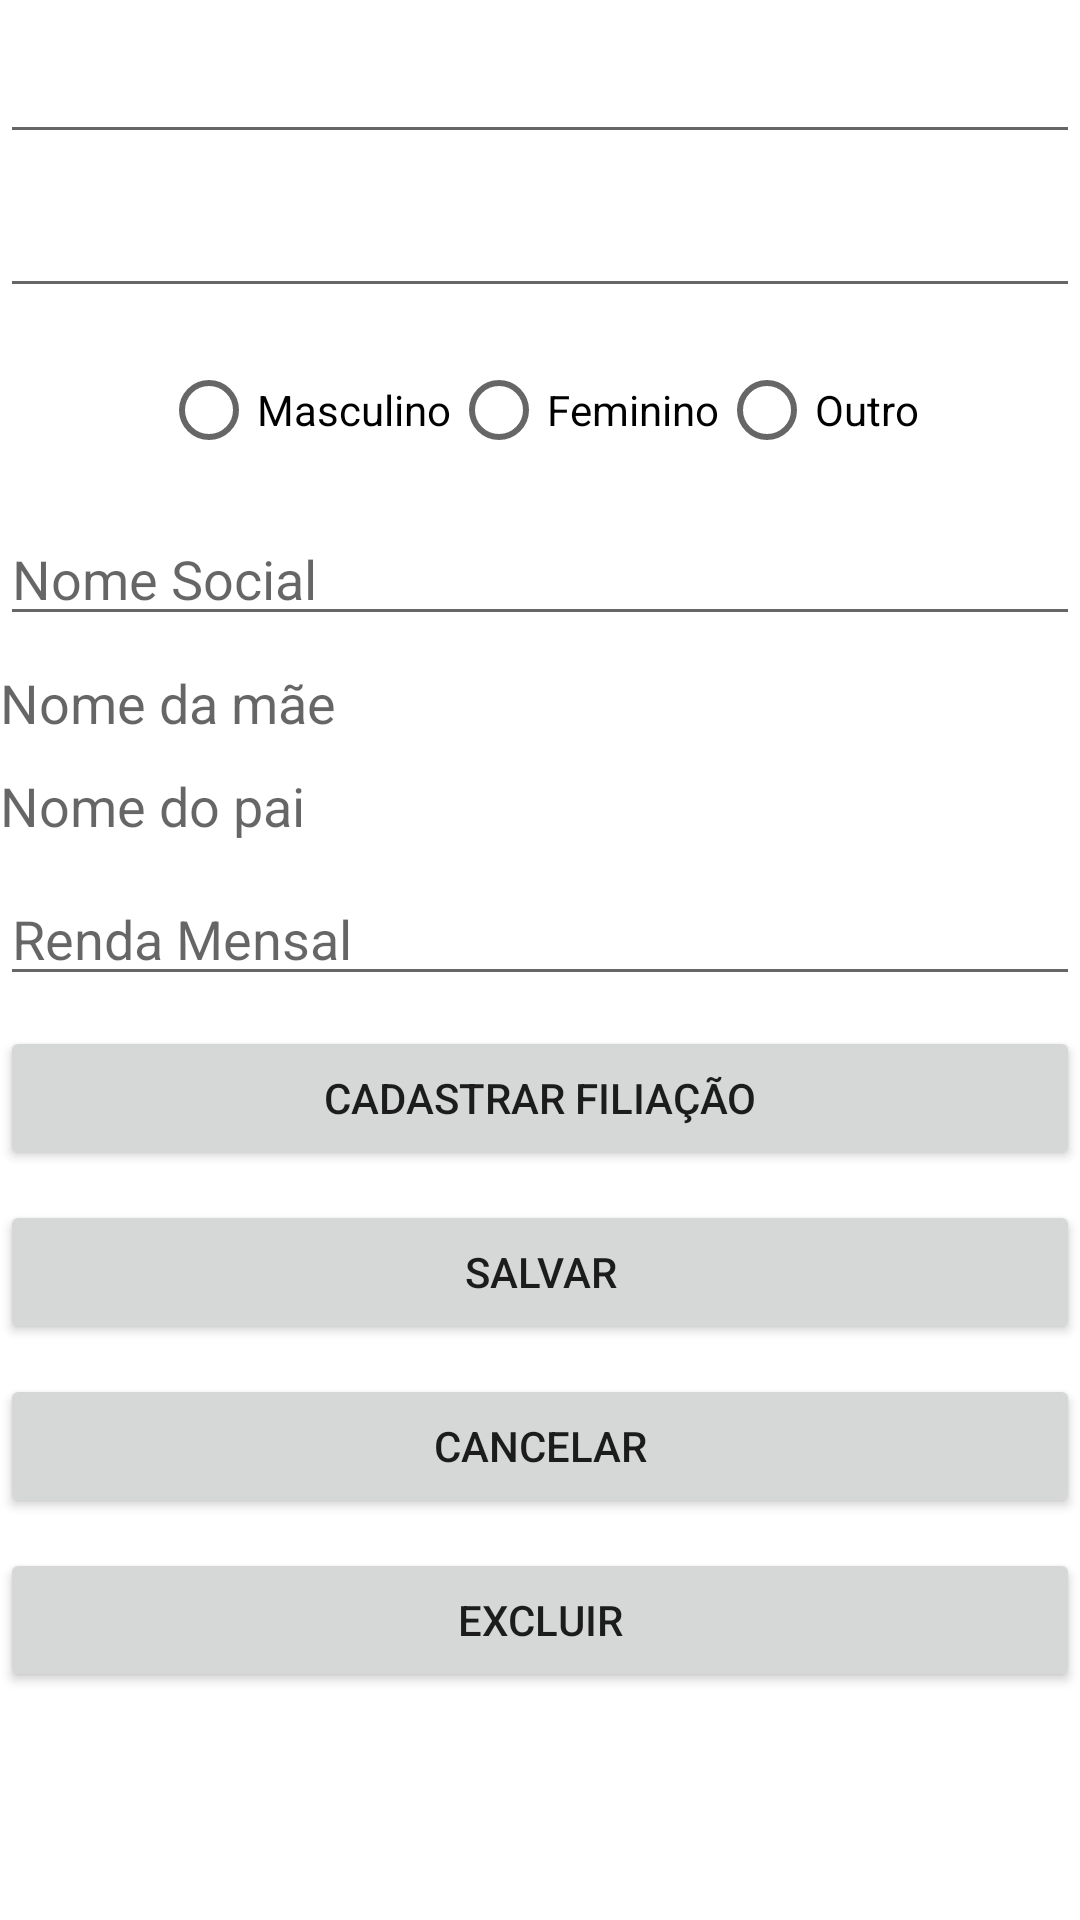

Reconstruct the res/layout file that produces this screen, plus the resources it refers to.
<!-- AndroidManifest.xml: application theme Theme.CadastroPessoasApp -->
<!-- res/layout/activity_view_person.xml -->
<?xml version="1.0" encoding="utf-8"?>
<androidx.constraintlayout.widget.ConstraintLayout xmlns:android="http://schemas.android.com/apk/res/android"
    xmlns:app="http://schemas.android.com/apk/res-auto"
    xmlns:tools="http://schemas.android.com/tools"
    android:layout_width="match_parent"
    android:layout_height="match_parent"
    tools:context=".activity_viewPerson">

    <EditText
        android:id="@+id/txtPersonName"
        android:layout_width="0dp"
        android:layout_height="wrap_content"
        android:layout_marginTop="10dp"
        android:ems="10"
        android:inputType="textPersonName"
        android:minHeight="40dp"
        app:layout_constraintEnd_toEndOf="parent"
        app:layout_constraintStart_toStartOf="parent"
        app:layout_constraintTop_toTopOf="parent"
        tools:ignore="SpeakableTextPresentCheck" />

    <EditText
        android:id="@+id/txtPersonCpf"
        android:layout_width="0dp"
        android:layout_height="wrap_content"
        android:layout_marginTop="10dp"
        android:ems="10"
        android:inputType="number"
        android:minHeight="40dp"
        app:layout_constraintEnd_toEndOf="parent"
        app:layout_constraintStart_toStartOf="parent"
        app:layout_constraintTop_toBottomOf="@+id/txtPersonName"
        tools:ignore="SpeakableTextPresentCheck" />

    <RadioGroup
        android:id="@+id/rdGender"
        android:layout_width="wrap_content"
        android:layout_height="wrap_content"
        android:layout_marginTop="10dp"
        android:orientation="horizontal"
        app:layout_constraintEnd_toEndOf="parent"
        app:layout_constraintStart_toStartOf="parent"
        app:layout_constraintTop_toBottomOf="@+id/txtPersonCpf">

        <RadioButton
            android:id="@+id/rdbMale"
            android:layout_width="match_parent"
            android:layout_height="wrap_content"
            android:text="Masculino" />

        <RadioButton
            android:id="@+id/rdbFemale"
            android:layout_width="match_parent"
            android:layout_height="wrap_content"
            android:text="Feminino" />

        <RadioButton
            android:id="@+id/rdbOther"
            android:layout_width="match_parent"
            android:layout_height="wrap_content"
            android:text="Outro" />
    </RadioGroup>

    <EditText
        android:id="@+id/txtPersonSocialName"
        android:layout_width="0dp"
        android:layout_height="wrap_content"
        android:layout_marginTop="10dp"
        android:ems="10"
        android:hint="Nome Social"
        android:inputType="textPersonName"
        android:minHeight="40dp"
        android:visibility="visible"
        app:layout_constraintEnd_toEndOf="parent"
        app:layout_constraintStart_toStartOf="parent"
        app:layout_constraintTop_toBottomOf="@+id/rdGender" />

    <TextView
        android:id="@+id/lblMotherName"
        android:layout_width="0dp"
        android:layout_height="wrap_content"
        android:layout_marginTop="10dp"
        android:hint="Nome da mãe"
        android:textSize="18sp"
        android:visibility="visible"
        app:layout_constraintEnd_toEndOf="parent"
        app:layout_constraintStart_toStartOf="parent"
        app:layout_constraintTop_toBottomOf="@+id/txtPersonSocialName" />

    <TextView
        android:id="@+id/lblFatherName"
        android:layout_width="0dp"
        android:layout_height="wrap_content"
        android:layout_marginTop="10dp"
        android:hint="Nome do pai"
        android:textSize="18sp"
        android:visibility="visible"
        app:layout_constraintEnd_toEndOf="parent"
        app:layout_constraintStart_toStartOf="parent"
        app:layout_constraintTop_toBottomOf="@+id/lblMotherName" />

    <Button
        android:id="@+id/btnAddParent"
        android:layout_width="0dp"
        android:layout_height="wrap_content"
        android:layout_marginTop="10dp"
        android:text="CADASTRAR FILIAÇÃO"
        app:layout_constraintEnd_toEndOf="parent"
        app:layout_constraintStart_toStartOf="parent"
        app:layout_constraintTop_toBottomOf="@+id/txtPersonIncome" />

    <Button
        android:id="@+id/btnUpdatePerson"
        android:layout_width="0dp"
        android:layout_height="wrap_content"
        android:layout_marginTop="10dp"
        android:text="SALVAR"
        app:layout_constraintEnd_toEndOf="parent"
        app:layout_constraintStart_toStartOf="parent"
        app:layout_constraintTop_toBottomOf="@+id/btnAddParent" />

    <EditText
        android:id="@+id/txtPersonIncome"
        android:layout_width="0dp"
        android:layout_height="wrap_content"
        android:layout_marginTop="10dp"
        android:ems="10"
        android:hint="Renda Mensal"
        android:inputType="numberDecimal"
        android:minHeight="40dp"
        app:layout_constraintEnd_toEndOf="parent"
        app:layout_constraintStart_toStartOf="parent"
        app:layout_constraintTop_toBottomOf="@+id/lblFatherName" />

    <Button
        android:id="@+id/btnReturnList"
        android:layout_width="0dp"
        android:layout_height="wrap_content"
        android:layout_marginTop="10dp"
        android:text="CANCELAR"
        android:textSize="14sp"
        app:layout_constraintEnd_toEndOf="parent"
        app:layout_constraintHorizontal_bias="0.0"
        app:layout_constraintStart_toStartOf="parent"
        app:layout_constraintTop_toBottomOf="@+id/btnUpdatePerson" />

    <Button
        android:id="@+id/btnDeletePerson"
        android:layout_width="0dp"
        android:layout_height="wrap_content"
        android:layout_marginTop="10dp"
        android:text="EXCLUIR"
        app:layout_constraintEnd_toEndOf="parent"
        app:layout_constraintHorizontal_bias="0.0"
        app:layout_constraintStart_toStartOf="parent"
        app:layout_constraintTop_toBottomOf="@+id/btnReturnList" />
</androidx.constraintlayout.widget.ConstraintLayout>
<!-- resources referenced by this layout -->
<resources>
  <style name="Theme.CadastroPessoasApp" parent="Theme.MaterialComponents.DayNight.DarkActionBar">
          
          <item name="colorPrimary">@color/purple_500</item>
          <item name="colorPrimaryVariant">@color/purple_700</item>
          <item name="colorOnPrimary">@color/white</item>
          
          <item name="colorSecondary">@color/teal_200</item>
          <item name="colorSecondaryVariant">@color/teal_700</item>
          <item name="colorOnSecondary">@color/black</item>
          
          <item name="android:statusBarColor" tools:targetApi="l">?attr/colorPrimaryVariant</item>
          
      </style>
  <!-- not gathered from this repository: default colours our renderer supplied (Android Studio template values) -->
  <color name="purple_500">#FF6200EE</color>
  <color name="purple_700">#FF3700B3</color>
  <color name="teal_200">#FF03DAC5</color>
  <color name="teal_700">#FF018786</color>
  <color name="black">#FF000000</color>
  <color name="white">#FFFFFFFF</color>
</resources>
